Run: headless pygame with SDL's dummy video driver; simulated clock (each Clock.tick advances the game by its frame time, no real sleeping); random seed 0; keys injected as events and as key.get_pressed() state; no mouse input.
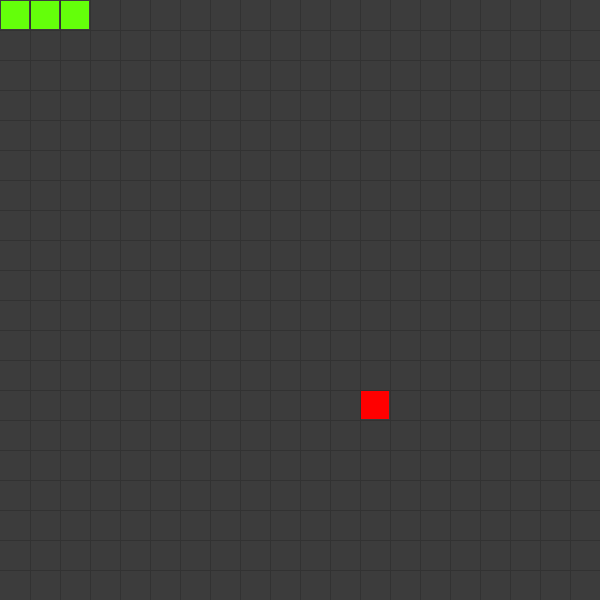
Frame 1 of 4 · flips 1–60 · no input
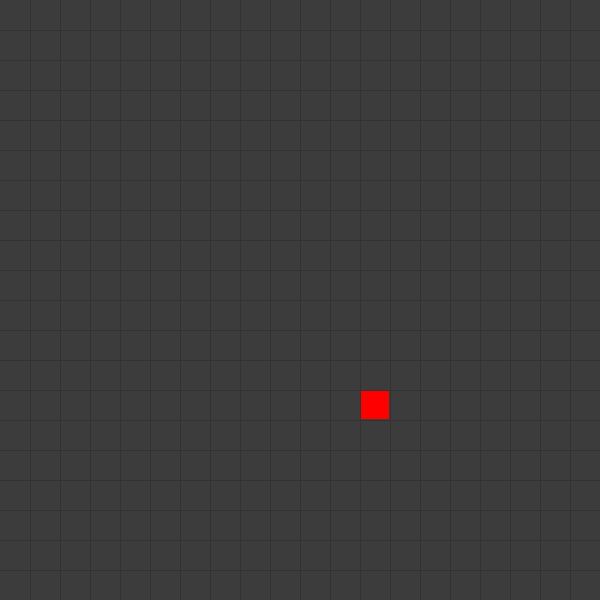
Frame 2 of 4 · flips 61–180 · tapped SPACE, RETURN · held RIGHT (→), D
Frame 3 of 4 · flips 181–300 · held DOWN (↓), S · screen unchanged from frame 2, image omitted
Frame 4 of 4 · flips 301–420 · held LEFT (←), A, UP (↑), W · screen unchanged from frame 3, image omitted

The pygame program that drew these frames:

import pygame
import random

# Game initialisation and settings
pygame.init()
WIDTH = 600
HEIGHT = 600
DISPLAY = pygame.display.set_mode((WIDTH, HEIGHT))
pygame.display.set_caption('Snake Game')
clock = pygame.time.Clock()
FPS = 10
TILE_SIZE = 30
ELEMENT_SIZE = TILE_SIZE - 2

# Colours
BACKGROUND = (60, 60, 60)
GREY = (50, 50, 50)
GREEN = (100, 255, 10)
RED = (255, 0, 0)

# Helper class to track the position of each piece of the snake
class Block:
    def __init__(self, x, y):
        self.x = x
        self.y = y

class Food(Block):
    def __init__(self, snake):
        self.pos = place_food(snake)
        self.is_eaten = False
        Block.__init__(self, self.pos[0], self.pos[1])

    def draw(self):
        pygame.draw.rect(DISPLAY, RED, pygame.Rect(self.x + 1, self.y + 1, ELEMENT_SIZE, ELEMENT_SIZE))

class Snake:
    def __init__(self):
        # Snake attributes
        self.body = [Block(2 * TILE_SIZE, 0), Block(1 * TILE_SIZE, 0), Block(0, 0)]
        self.head = self.body[0]
        
        # Movement attributes
        self.moving = False
        self.dx = 0
        self.dy = 0
    
    def update_ui(self):
        # Draw on the background
        DISPLAY.fill(BACKGROUND)
        for x in range(TILE_SIZE, WIDTH, TILE_SIZE):
            pygame.draw.line(DISPLAY, GREY, (x, 0), (x, HEIGHT))
        for y in range(TILE_SIZE, HEIGHT, TILE_SIZE):
            pygame.draw.line(DISPLAY, GREY, (0, y), (WIDTH, y))

        # Draw on the snake 
        for snake_piece in self.body:
            pygame.draw.rect(DISPLAY, GREEN, pygame.Rect(snake_piece.x + 1, snake_piece.y + 1, ELEMENT_SIZE, ELEMENT_SIZE))
            
    def move(self):
        for event in pygame.event.get():
            if event.type == pygame.QUIT:
                pygame.quit()
            
            # Control the direction of the snake - ensures snake can not backtrack on itself
            if event.type == pygame.KEYDOWN:
                self.moving = True
                if event.key == pygame.K_RIGHT and self.dx != -1:
                    self.dx = 1
                    self.dy = 0
                elif event.key == pygame.K_LEFT and self.dx != 1:
                    self.dx = -1
                    self.dy = 0
                elif event.key == pygame.K_UP and self.dy != 1:
                    self.dx = 0
                    self.dy = -1
                elif event.key == pygame.K_DOWN and self.dy != -1:
                    self.dx = 0
                    self.dy = 1

        # Move the snake
        if self.moving:    
            if self.dx == 1:
                self.head = Block(self.head.x + TILE_SIZE, self.head.y)
                self.body.insert(0, self.head)
            elif self.dx == -1:
                self.head = Block(self.head.x - TILE_SIZE, self.head.y)
                self.body.insert(0, self.head)
            elif self.dy == 1:
                self.head = Block(self.head.x, self.head.y + TILE_SIZE)
                self.body.insert(0, self. head)
            elif self.dy == -1:
                self.head = Block(self.head.x, self.head.y - TILE_SIZE)
                self.body.insert(0, self.head)
            self.body.pop()

def place_food(snake):
    # Create food
    x = random.randint(0, (WIDTH - TILE_SIZE) // TILE_SIZE ) * TILE_SIZE 
    y = random.randint(0, (HEIGHT - TILE_SIZE) // TILE_SIZE ) * TILE_SIZE

    print(snake.body)
    # Ensure the food does not spawn inside the snake
    while Block(x, y) in snake.body:
        x = random.randint(0, (WIDTH - TILE_SIZE) // TILE_SIZE ) * TILE_SIZE 
        y = random.randint(0, (HEIGHT - TILE_SIZE) // TILE_SIZE ) * TILE_SIZE
    
    return [x, y]

def handle_collisions(score, snake, food):
    def is_collision():
        # Check if the snake hits the edge
        if snake.head.x > WIDTH - TILE_SIZE or snake.head.x < 0 or snake.head.y > HEIGHT - TILE_SIZE or snake.head.y < 0:
            return True
        # Check if the snake hits itself
        if snake.head in snake.body[1:]:
            return True
        return False
    
    # Check if the snake has eaten the food
    if snake.head.x == food.x and snake.head.y == food.y:
        food.is_eaten = True
        score += 1

    if is_collision():
        print("SCORE: " + str(score))
    
    return score
    

if __name__ == '__main__':
    score = 0
    snake = Snake()
    food = Food(snake)

    # Game loop
    while True:
        clock.tick(FPS)
        snake.update_ui()
        score = handle_collisions(score, snake, food)
        if food.is_eaten:
            food = Food(snake)
        food.draw()
        snake.move()
        pygame.display.update()

    pygame.quit()
